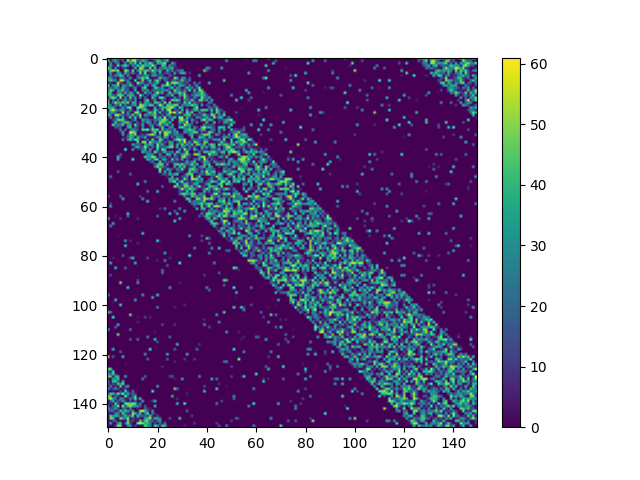

Source data for this figure (header and first rows):
0, 9, 26, 23, 10, 38, 5, 0, 43, 4, 38, 50, 36, 12, 10, 20, 35, 10, 36, 35, 0, 0, 0, 41
49, 0, 26, 40, 15, 1, 21, 0, 58, 33, 56, 52, 13, 18, 44, 31, 11, 0, 0, 16, 48, 38, 15, 27
0, 36, 0, 16, 29, 0, 0, 33, 0, 41, 19, 47, 0, 49, 0, 38, 28, 50, 33, 0, 37, 37, 42, 54
5, 36, 7, 0, 52, 9, 38, 49, 27, 0, 31, 16, 48, 23, 51, 39, 36, 28, 55, 31, 0, 0, 45, 38
54, 31, 0, 34, 0, 0, 11, 14, 0, 0, 0, 42, 0, 55, 49, 6, 0, 54, 0, 44, 0, 23, 25, 38
23, 45, 56, 41, 51, 0, 0, 56, 42, 0, 51, 0, 28, 45, 32, 43, 45, 19, 52, 33, 22, 43, 9, 0
2, 34, 0, 2, 36, 25, 0, 41, 15, 12, 30, 8, 1, 52, 7, 55, 0, 6, 23, 33, 0, 39, 2, 13
0, 24, 7, 29, 29, 47, 33, 0, 31, 0, 0, 0, 21, 12, 17, 31, 32, 4, 30, 37, 15, 12, 19, 0
38, 34, 11, 8, 0, 22, 24, 9, 0, 39, 2, 0, 21, 34, 48, 35, 52, 0, 3, 0, 5, 49, 22, 26
33, 44, 32, 30, 0, 56, 55, 14, 29, 0, 0, 49, 0, 4, 52, 0, 20, 46, 0, 33, 51, 18, 0, 22
1, 10, 0, 0, 57, 14, 3, 0, 33, 26, 0, 1, 57, 34, 25, 4, 6, 29, 12, 23, 43, 6, 0, 0
56, 0, 35, 31, 51, 0, 30, 31, 12, 48, 21, 0, 14, 13, 1, 36, 32, 0, 36, 41, 0, 0, 40, 38
26, 25, 12, 39, 20, 9, 40, 20, 13, 0, 12, 31, 0, 0, 38, 53, 0, 0, 2, 46, 39, 16, 37, 2
23, 49, 41, 0, 30, 32, 45, 9, 23, 0, 0, 41, 0, 0, 26, 16, 35, 0, 20, 20, 22, 20, 30, 27
39, 43, 0, 0, 31, 34, 6, 42, 6, 38, 20, 0, 56, 0, 0, 44, 12, 29, 0, 26, 59, 29, 37, 0
40, 38, 21, 11, 46, 48, 41, 0, 36, 38, 41, 4, 0, 55, 26, 0, 15, 0, 32, 41, 25, 0, 0, 3
1, 44, 54, 44, 0, 57, 0, 32, 2, 49, 7, 33, 0, 30, 0, 23, 0, 0, 44, 20, 0, 53, 47, 21
38, 0, 27, 0, 28, 0, 19, 34, 10, 26, 1, 33, 0, 0, 0, 28, 52, 0, 10, 32, 0, 0, 29, 7
49, 0, 23, 54, 35, 32, 46, 33, 52, 0, 40, 38, 0, 28, 0, 38, 32, 16, 0, 45, 43, 24, 6, 56
39, 27, 0, 25, 16, 46, 0, 27, 0, 10, 25, 38, 0, 55, 51, 37, 26, 47, 45, 0, 14, 58, 36, 0
44, 35, 40, 9, 0, 7, 34, 9, 51, 52, 0, 0, 53, 53, 44, 32, 0, 0, 0, 40, 0, 19, 41, 39
0, 44, 58, 41, 15, 36, 35, 11, 0, 35, 6, 0, 40, 0, 36, 46, 24, 0, 9, 46, 31, 0, 43, 0
9, 32, 34, 16, 5, 6, 57, 0, 33, 5, 0, 53, 54, 15, 0, 0, 25, 47, 27, 52, 4, 43, 0, 14
47, 24, 0, 54, 57, 33, 15, 10, 24, 13, 50, 10, 25, 53, 0, 37, 24, 23, 36, 45, 9, 0, 22, 0
1, 34, 1, 18, 29, 0, 43, 0, 8, 49, 0, 47, 0, 46, 1, 13, 11, 0, 0, 56, 15, 42, 9, 59
0, 0, 15, 17, 52, 47, 46, 12, 2, 0, 15, 38, 0, 0, 42, 23, 30, 13, 9, 21, 26, 33, 48, 52
0, 0, 4, 47, 9, 14, 37, 45, 44, 19, 4, 2, 16, 0, 26, 9, 39, 29, 0, 22, 0, 49, 47, 40
0, 0, 53, 21, 29, 27, 46, 0, 34, 36, 0, 54, 13, 6, 38, 0, 3, 28, 23, 5, 24, 53, 16, 24
0, 0, 0, 19, 14, 13, 0, 0, 36, 45, 0, 22, 10, 0, 31, 0, 0, 7, 44, 0, 0, 8, 51, 4
0, 0, 0, 0, 3, 28, 0, 26, 0, 14, 35, 20, 16, 0, 51, 44, 58, 10, 51, 38, 53, 0, 45, 16
0, 0, 0, 0, 0, 7, 39, 0, 0, 60, 52, 46, 0, 3, 0, 1, 0, 0, 20, 50, 0, 55, 11, 53
0, 0, 0, 0, 0, 0, 35, 0, 13, 44, 34, 50, 0, 8, 14, 7, 31, 48, 56, 36, 0, 29, 0, 54
0, 0, 0, 0, 0, 0, 0, 5, 20, 39, 37, 0, 41, 17, 17, 42, 0, 4, 0, 8, 33, 33, 7, 41
0, 0, 0, 0, 0, 0, 30, 0, 31, 48, 20, 52, 46, 3, 0, 9, 17, 0, 49, 8, 0, 52, 35, 0
0, 0, 0, 0, 0, 0, 0, 0, 0, 0, 0, 0, 50, 0, 54, 53, 0, 52, 29, 25, 25, 39, 9, 16
0, 0, 0, 0, 0, 0, 0, 0, 0, 0, 39, 21, 16, 16, 0, 40, 26, 41, 25, 0, 54, 23, 37, 7
0, 0, 0, 0, 0, 0, 0, 0, 0, 0, 0, 26, 45, 16, 17, 56, 25, 0, 25, 2, 53, 19, 16, 19
0, 0, 0, 0, 0, 0, 0, 53, 0, 0, 37, 0, 5, 9, 20, 41, 0, 38, 5, 0, 46, 2, 54, 41
0, 0, 0, 0, 0, 0, 0, 0, 0, 0, 0, 0, 0, 0, 42, 27, 22, 19, 0, 55, 26, 3, 20, 45
0, 0, 0, 0, 0, 18, 0, 0, 0, 0, 0, 0, 0, 0, 1, 1, 34, 30, 29, 0, 0, 33, 1, 0
0, 0, 0, 0, 44, 8, 0, 0, 0, 0, 0, 0, 0, 0, 0, 50, 28, 35, 54, 45, 0, 19, 20, 17
0, 0, 0, 0, 39, 0, 0, 0, 0, 0, 52, 0, 0, 0, 0, 0, 42, 27, 13, 47, 49, 0, 29, 41
0, 0, 0, 0, 0, 0, 0, 0, 0, 0, 0, 0, 0, 0, 0, 0, 0, 10, 25, 0, 0, 48, 3, 18
0, 0, 0, 0, 0, 0, 0, 0, 0, 0, 0, 0, 0, 0, 0, 0, 0, 0, 0, 19, 37, 48, 48, 0
0, 0, 0, 0, 0, 0, 0, 0, 0, 0, 0, 0, 0, 0, 0, 0, 0, 0, 0, 23, 54, 30, 31, 13
0, 0, 0, 0, 0, 0, 0, 0, 0, 0, 0, 0, 0, 0, 0, 0, 0, 0, 0, 0, 0, 57, 7, 4
0, 0, 0, 0, 19, 0, 0, 0, 0, 0, 0, 0, 0, 0, 0, 0, 0, 0, 0, 0, 0, 50, 0, 42
0, 0, 0, 0, 0, 0, 0, 0, 0, 22, 0, 0, 0, 0, 0, 0, 0, 0, 0, 0, 0, 0, 11, 20
0, 26, 0, 0, 0, 0, 0, 0, 0, 0, 0, 0, 0, 0, 0, 0, 0, 0, 0, 0, 0, 0, 0, 0
0, 0, 0, 0, 0, 0, 0, 0, 0, 0, 0, 0, 0, 0, 0, 0, 0, 0, 0, 0, 0, 0, 0, 0
0, 0, 0, 0, 0, 0, 0, 0, 0, 0, 0, 0, 0, 0, 0, 31, 0, 0, 0, 0, 0, 0, 0, 0
0, 0, 0, 0, 0, 0, 0, 0, 0, 0, 0, 0, 48, 0, 0, 0, 0, 0, 0, 0, 0, 0, 0, 0
0, 0, 0, 0, 0, 0, 0, 0, 0, 0, 0, 0, 0, 0, 0, 0, 0, 0, 0, 0, 0, 0, 20, 0
0, 0, 0, 0, 0, 0, 0, 0, 0, 0, 0, 0, 0, 0, 0, 0, 0, 0, 0, 0, 0, 0, 0, 0
0, 0, 0, 0, 0, 0, 0, 0, 0, 0, 0, 0, 0, 0, 0, 0, 24, 0, 0, 0, 43, 0, 0, 0
0, 0, 0, 0, 0, 0, 0, 0, 0, 0, 0, 0, 0, 0, 0, 0, 0, 0, 0, 0, 0, 0, 0, 0
18, 0, 0, 0, 0, 21, 0, 0, 0, 0, 0, 0, 0, 11, 0, 0, 0, 0, 0, 0, 0, 0, 0, 0
0, 0, 0, 0, 0, 0, 40, 0, 0, 0, 0, 0, 0, 0, 33, 0, 0, 0, 0, 0, 0, 0, 0, 0
0, 0, 0, 0, 0, 0, 0, 0, 0, 0, 0, 0, 0, 0, 0, 0, 46, 0, 0, 0, 0, 0, 0, 0
0, 10, 0, 0, 0, 0, 0, 0, 0, 0, 0, 0, 0, 0, 0, 0, 0, 0, 0, 0, 0, 0, 0, 0
0, 32, 0, 0, 0, 0, 0, 0, 0, 0, 0, 0, 0, 0, 0, 0, 0, 0, 0, 0, 0, 0, 0, 0
... 89 more rows
